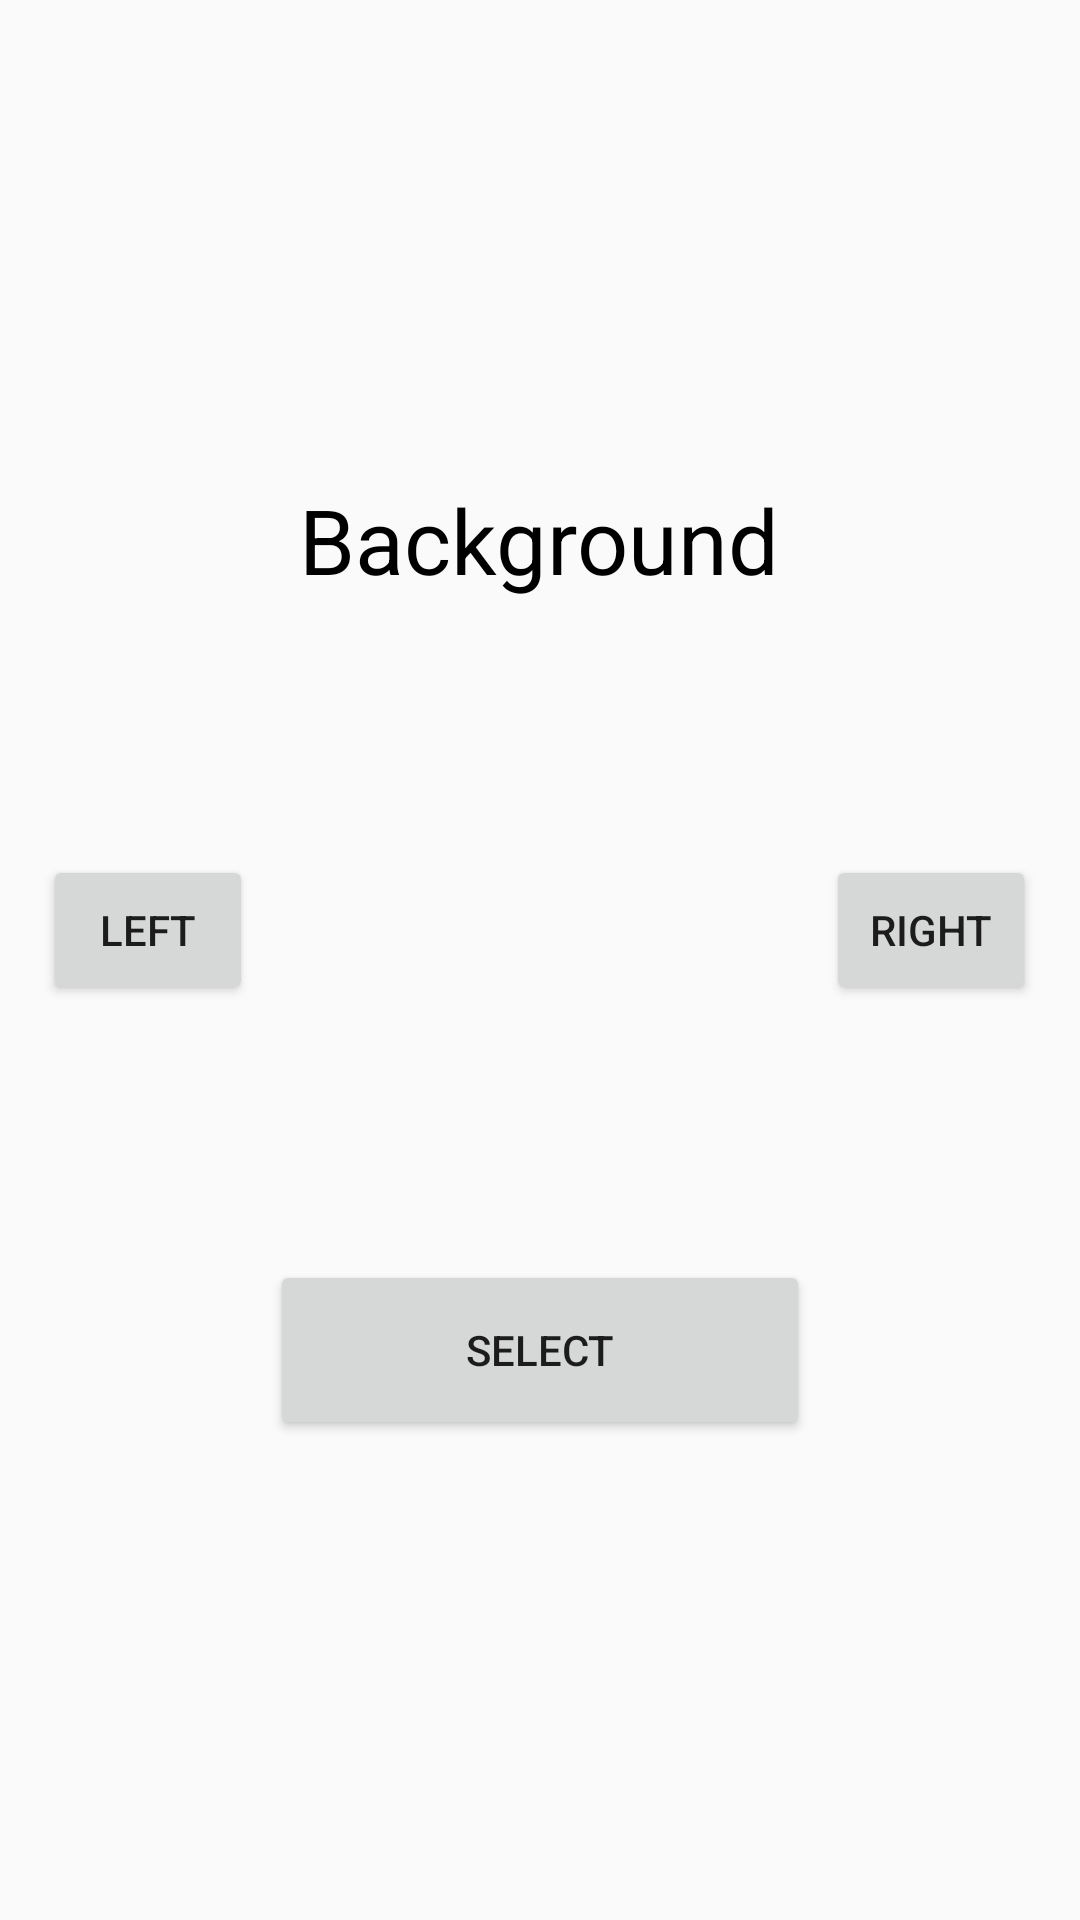

Write the Android layout XML for this screen, with the resource values it uses.
<!-- AndroidManifest.xml: application theme BlackWhiteTheme -->
<!-- res/layout/activity_settings.xml -->
<?xml version="1.0" encoding="utf-8"?>
<LinearLayout xmlns:android="http://schemas.android.com/apk/res/android"
    xmlns:tools="http://schemas.android.com/tools"
    android:id="@+id/activity_home"
    android:orientation="vertical"
    android:gravity="center"
    android:layout_width="match_parent"
    android:layout_height="match_parent"
    tools:context="com.example.goateeddev.swipedetector.SettingsActivity">

    <TextView
        android:layout_width="wrap_content"
        android:layout_height="wrap_content"
        android:layout_marginBottom="20dp"
        android:text="@string/tv_background"
        android:textAlignment="center"
        android:textSize="30sp"
        android:textColor="@color/black" />

    <LinearLayout
        android:layout_width="match_parent"
        android:layout_height="wrap_content"
        android:orientation="horizontal"
        android:gravity="center">

        <Button
            android:id="@+id/btn_left"
            android:layout_width="70dp"
            android:layout_height="50dp"
            android:layout_marginRight="5dp"
            android:layout_marginEnd="5dp"
            android:text="@string/btn_left" />

        <ImageSwitcher
            android:id="@+id/is_switcher"
            android:layout_width="180dp"
            android:layout_height="180dp" />

        <Button
            android:id="@+id/btn_right"
            android:layout_width="70dp"
            android:layout_height="50dp"
            android:layout_marginLeft="6dp"
            android:layout_marginStart="6dp"
            android:text="@string/btn_right" />

    </LinearLayout>

    <Button
        android:id="@+id/btn_select"
        android:layout_width="180dp"
        android:layout_height="60dp"
        android:layout_marginTop="20dp"
        android:text="@string/btn_select" />

</LinearLayout>
<!-- resources referenced by this layout -->
<resources>
  <string name="btn_left">Left</string>
  <string name="btn_right">Right</string>
  <string name="btn_select">Select</string>
  <string name="tv_background">Background</string>
  <style name="BlackWhiteTheme" parent="Theme.AppCompat.Light.NoActionBar">
          <item name="android:gravity">center</item>
      </style>
  <!-- not gathered from this repository: default colours our renderer supplied (Android Studio template values) -->
  <color name="black">#FF000000</color>
</resources>
